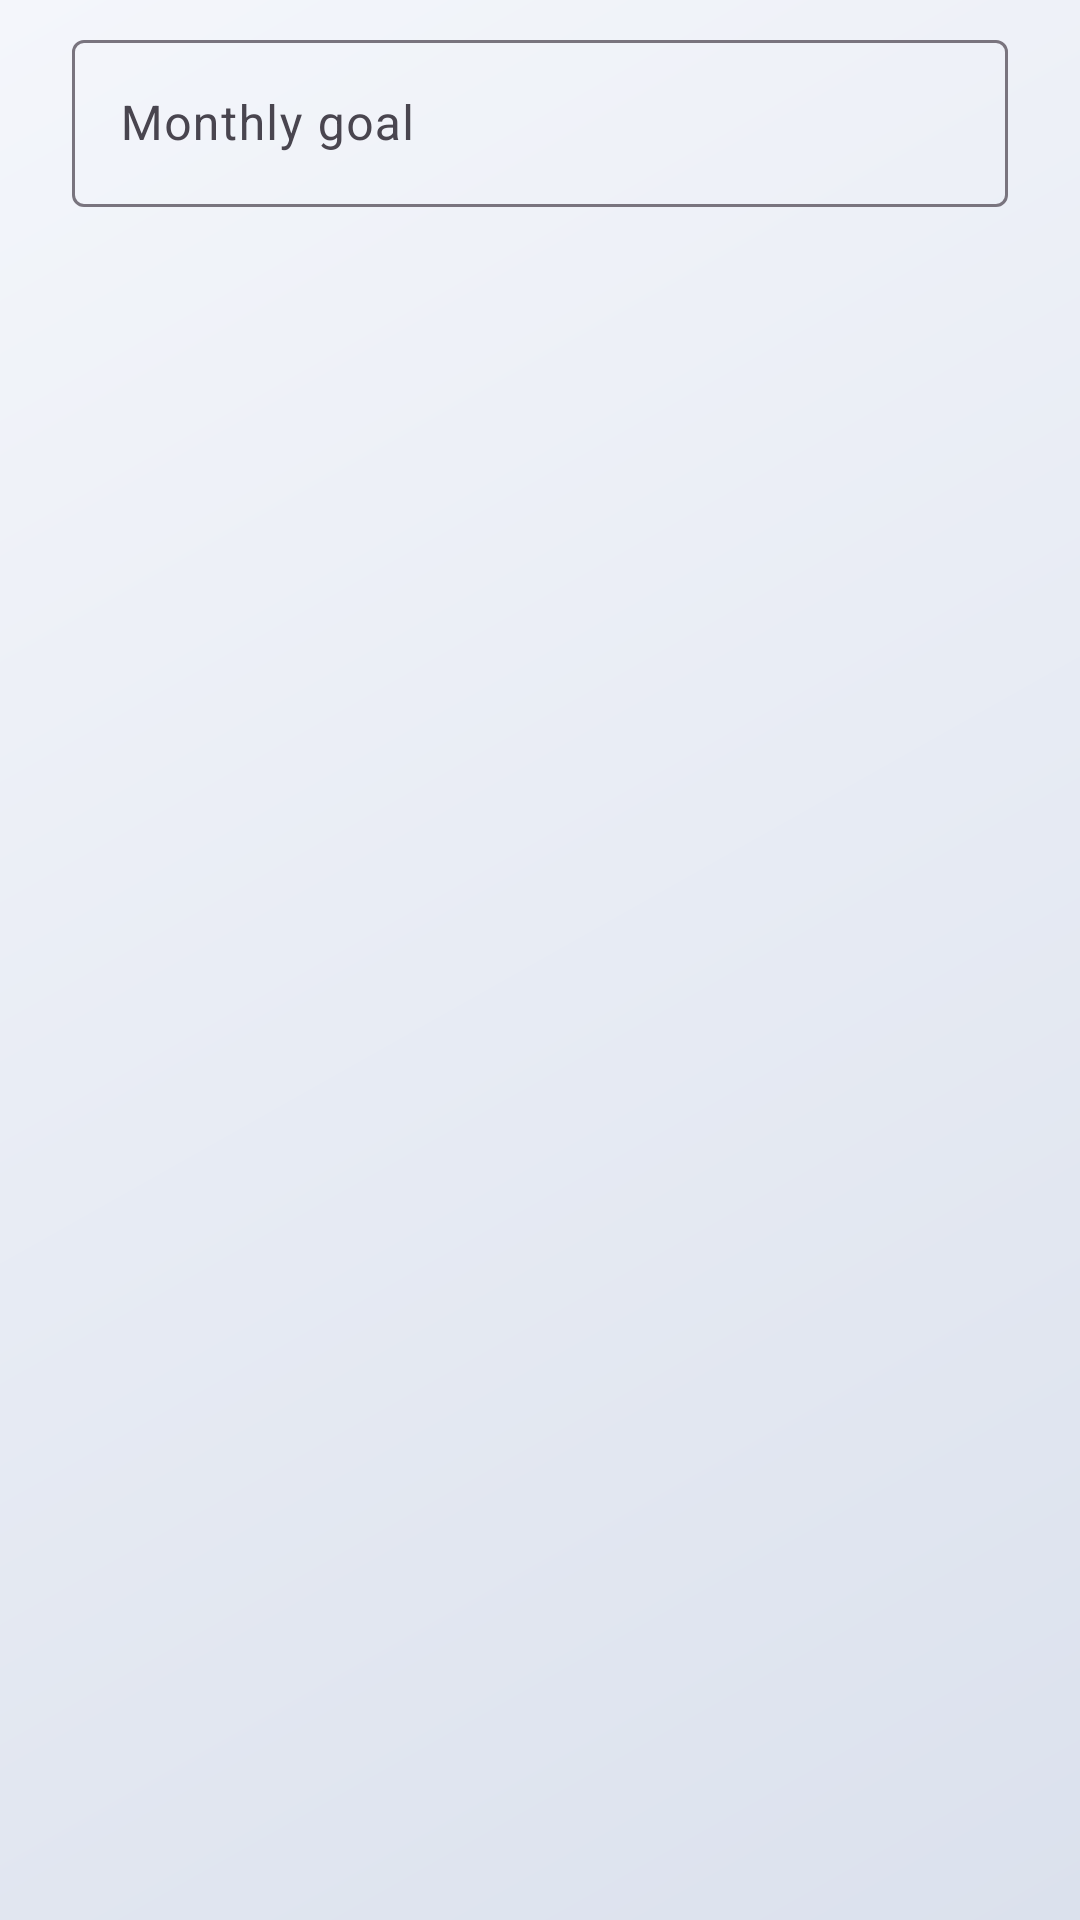

Write the Android layout XML for this screen, with the resource values it uses.
<!-- AndroidManifest.xml: application theme Theme.PersonalFinancialManagement -->
<!-- res/layout/dialog_set_monthly_goal.xml -->
<?xml version="1.0" encoding="utf-8"?>
<LinearLayout xmlns:android="http://schemas.android.com/apk/res/android"
    xmlns:app="http://schemas.android.com/apk/res-auto"
    android:layout_width="match_parent"
    android:layout_height="wrap_content"
    android:orientation="vertical"
    android:paddingStart="24dp"
    android:paddingEnd="24dp"
    android:paddingTop="8dp"
    android:paddingBottom="8dp">

    <com.google.android.material.textfield.TextInputLayout
        android:layout_width="match_parent"
        android:layout_height="wrap_content"
        android:hint="Monthly goal"
        app:prefixText="$"
        app:placeholderText="e.g. 2000">
        <com.google.android.material.textfield.TextInputEditText
            android:id="@+id/et_monthly_goal"
            android:layout_width="match_parent"
            android:layout_height="wrap_content"
            android:inputType="numberDecimal"/>
    </com.google.android.material.textfield.TextInputLayout>

</LinearLayout>
<!-- resources referenced by this layout -->
<resources>
  <style name="Theme.PersonalFinancialManagement" parent="Base.Theme.PersonalFinancialManagement" />
  <style name="Base.Theme.PersonalFinancialManagement" parent="Theme.Material3.DayNight.NoActionBar">
          <item name="colorPrimary">@color/primaryBlue</item>
          <item name="colorPrimaryContainer">@color/primaryBlue</item>
          <item name="android:navigationBarColor">@color/surfaceLight</item>
          <item name="android:statusBarColor">@color/primaryBlueDark</item>
          <item name="android:windowBackground">@drawable/bg_app_gradient</item>
      </style>
  <color name="primaryBlue">#00B4FF</color>
  <color name="surfaceLight">#FAFAFA</color>
  <color name="primaryBlueDark">#0099CC</color>
  <!-- drawable bg_app_gradient (drawable) -->
  <?xml version="1.0" encoding="utf-8"?>
  <shape xmlns:android="http://schemas.android.com/apk/res/android"
      android:shape="rectangle">
      <gradient
          android:type="linear"
          android:angle="315"
          android:startColor="@color/app_gradient_start"
          android:endColor="@color/app_gradient_end"
          android:dither="true" />
  </shape>
  <color name="app_gradient_start">#F4F6FB</color>
  <color name="app_gradient_end">#DBE1ED</color>
</resources>
